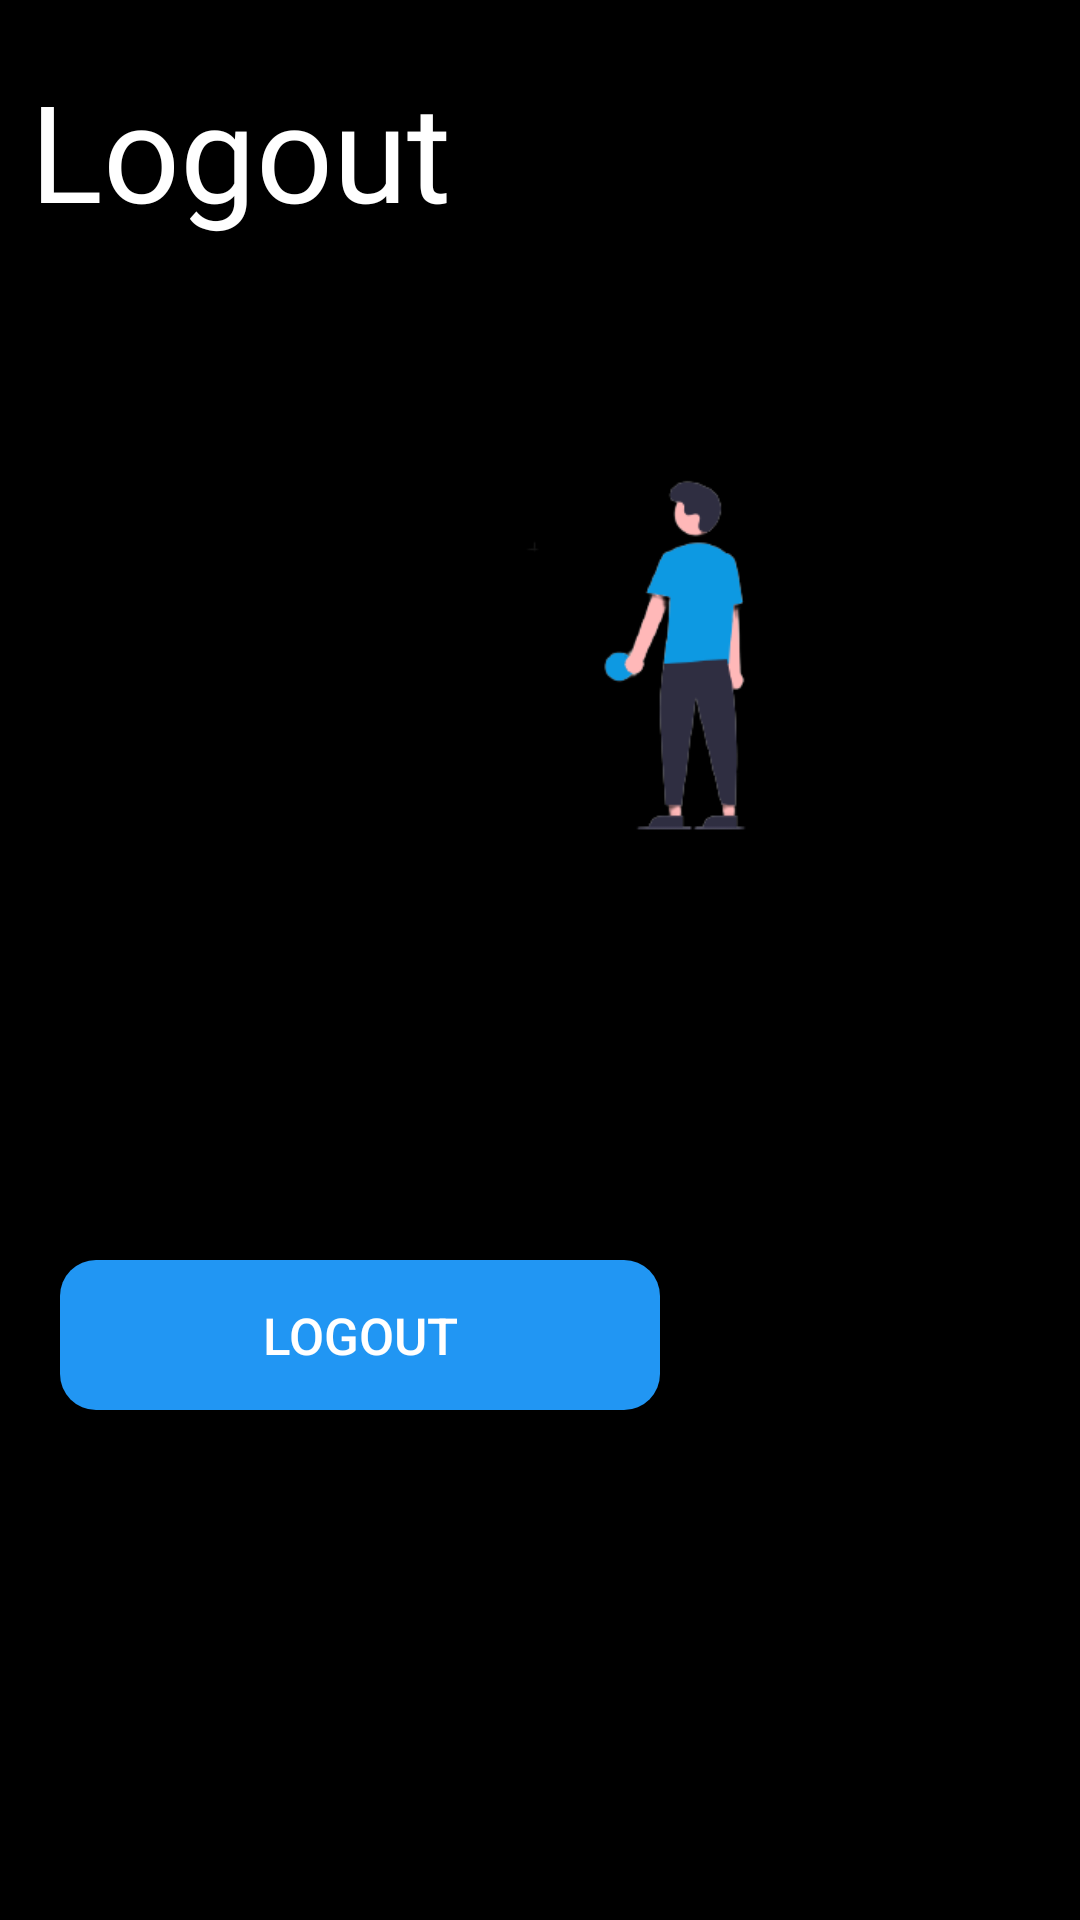

Produce the Android XML layout that renders to this screen, including the resource entries it uses.
<!-- AndroidManifest.xml: application theme Theme.Anonimo -->
<!-- res/layout/activity_all_in.xml -->
<?xml version="1.0" encoding="utf-8"?>
<LinearLayout
    android:orientation="vertical"
    xmlns:android="http://schemas.android.com/apk/res/android"
    xmlns:app="http://schemas.android.com/apk/res-auto"
    xmlns:tools="http://schemas.android.com/tools"
    android:layout_width="match_parent"
    android:layout_height="match_parent"
    android:background="@color/black"
    tools:context=".activities.all_in">

    <TextView
        android:layout_width="match_parent"
        android:layout_height="wrap_content"
        android:text="Logout"
        android:textColor="@color/white"
        android:textSize="45dp"
        android:layout_marginTop="20dp"
        android:layout_marginLeft="10dp"
        android:fontFamily="@font/macondo"

        ></TextView>

    <ImageView
        android:layout_width="match_parent"
        android:layout_marginTop="20dp"
        android:src="@drawable/logout"
        android:layout_height="200dp">

    </ImageView>

    <androidx.appcompat.widget.AppCompatButton
        android:layout_width="200dp"
        android:layout_marginLeft="20dp"
        android:text="Logout"
        android:textSize="17dp"
        android:id="@+id/logout_btn"
        android:layout_marginTop="120dp"
        android:textColor="@color/white"
        android:layout_height="50dp"
        android:background="@drawable/login_bg_edit"></androidx.appcompat.widget.AppCompatButton>


</LinearLayout>
<!-- resources referenced by this layout -->
<resources>
  <!-- drawable login_bg_edit (drawable) -->
  <?xml version="1.0" encoding="utf-8"?>
  <shape xmlns:android="http://schemas.android.com/apk/res/android">
  
      <solid android:color="#2196F3"
          ></solid>
  
      <corners android:radius="12dp"></corners>
  
  
  
  </shape>
  <!-- drawable logout: png bitmap (drawable, 14972 bytes) -->
  <style name="Theme.Anonimo" parent="Theme.MaterialComponents.DayNight.NoActionBar">
          
          <item name="colorPrimary">#2196F3</item>
          <item name="colorPrimaryVariant">#B30000</item>
          <item name="colorOnPrimary">@color/white</item>
          
          <item name="colorSecondary">@color/teal_200</item>
          <item name="colorSecondaryVariant">@color/teal_700</item>
          <item name="colorOnSecondary">@color/black</item>
          
          <item name="android:statusBarColor" tools:targetApi="l">?attr/colorOnSecondary</item>
          
      </style>
  <!-- not gathered from this repository: default colours our renderer supplied (Android Studio template values) -->
  <color name="teal_200">#FF03DAC5</color>
  <color name="teal_700">#FF018786</color>
  <color name="black">#FF000000</color>
  <color name="white">#FFFFFFFF</color>
</resources>
